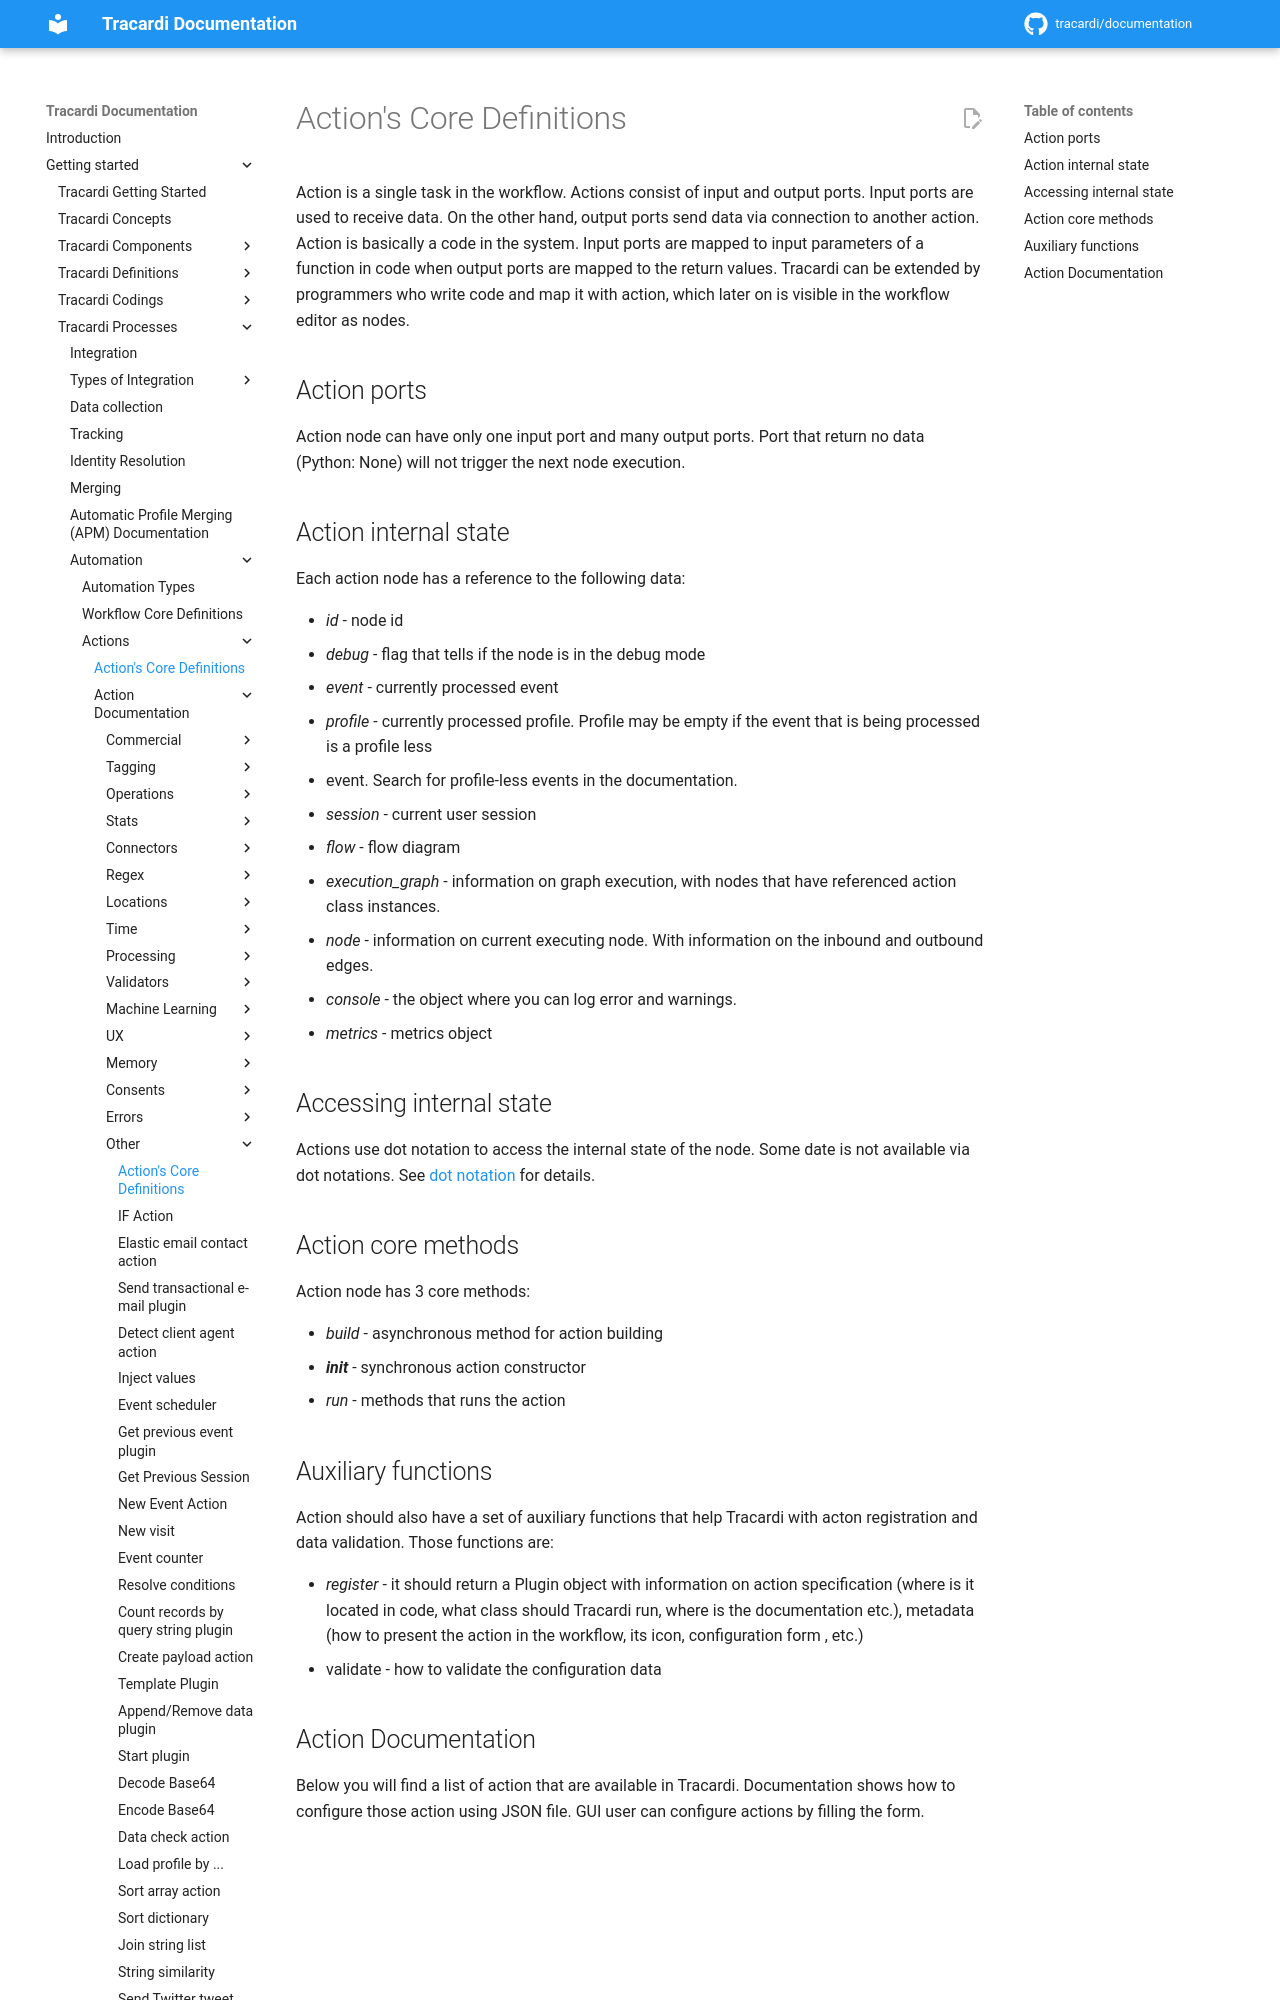

repository: Tracardi/documentation · page: 1.1.x/getting_started/processes/workflow/actions/index.html · generator: mkdocs

# Action's Core Definitions

Action is a single task in the workflow. Actions consist of input and output ports. Input ports are used to receive
data. On the other hand, output ports send data via connection to another action. Action is basically a code in the
system. Input ports are mapped to input parameters of a function in code when output ports are mapped to the return
values. Tracardi can be extended by programmers who write code and map it with action, which later on is visible in the
workflow editor as nodes.

## Action ports

Action node can have only one input port and many output ports. Port that return no data (Python: None) will not 
trigger the next node execution.
